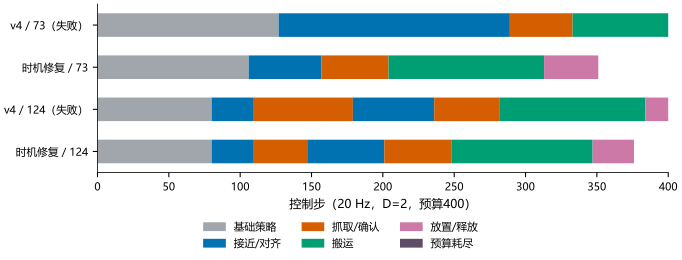

The table this chart was drawn from, first rows:
panel, series, x, y, low, high, n
demo_73, v4_known_alignment, 1, 0, , , 
demo_73, v4_known_alignment, 2, 0, , , 
demo_73, v4_known_alignment, 3, 0, , , 
demo_73, v4_known_alignment, 4, 0, , , 
demo_73, v4_known_alignment, 5, 0, , , 
demo_73, v4_known_alignment, 6, 0, , , 
demo_73, v4_known_alignment, 7, 0, , , 
demo_73, v4_known_alignment, 8, 0, , , 
demo_73, v4_known_alignment, 9, 0, , , 
demo_73, v4_known_alignment, 10, 0, , , 
demo_73, v4_known_alignment, 11, 0, , , 
demo_73, v4_known_alignment, 12, 0, , , 
demo_73, v4_known_alignment, 13, 0, , , 
demo_73, v4_known_alignment, 14, 0, , , 
demo_73, v4_known_alignment, 15, 0, , , 
demo_73, v4_known_alignment, 16, 0, , , 
demo_73, v4_known_alignment, 17, 0, , , 
demo_73, v4_known_alignment, 18, 0, , , 
demo_73, v4_known_alignment, 19, 0, , , 
demo_73, v4_known_alignment, 20, 0, , , 
demo_73, v4_known_alignment, 21, 0, , , 
demo_73, v4_known_alignment, 22, 0, , , 
demo_73, v4_known_alignment, 23, 0, , , 
demo_73, v4_known_alignment, 24, 0, , , 
demo_73, v4_known_alignment, 25, 0, , , 
demo_73, v4_known_alignment, 26, 0, , , 
demo_73, v4_known_alignment, 27, 0, , , 
demo_73, v4_known_alignment, 28, 0, , , 
demo_73, v4_known_alignment, 29, 0, , , 
demo_73, v4_known_alignment, 30, 0, , , 
demo_73, v4_known_alignment, 31, 0, , , 
demo_73, v4_known_alignment, 32, 0, , , 
demo_73, v4_known_alignment, 33, 0, , , 
demo_73, v4_known_alignment, 34, 0, , , 
demo_73, v4_known_alignment, 35, 0, , , 
demo_73, v4_known_alignment, 36, 0, , , 
demo_73, v4_known_alignment, 37, 0, , , 
demo_73, v4_known_alignment, 38, 0, , , 
demo_73, v4_known_alignment, 39, 0, , , 
demo_73, v4_known_alignment, 40, 0, , , 
demo_73, v4_known_alignment, 41, 0, , , 
demo_73, v4_known_alignment, 42, 0, , , 
demo_73, v4_known_alignment, 43, 0, , , 
demo_73, v4_known_alignment, 44, 0, , , 
demo_73, v4_known_alignment, 45, 0, , , 
demo_73, v4_known_alignment, 46, 0, , , 
demo_73, v4_known_alignment, 47, 0, , , 
demo_73, v4_known_alignment, 48, 0, , , 
demo_73, v4_known_alignment, 49, 0, , , 
demo_73, v4_known_alignment, 50, 0, , , 
demo_73, v4_known_alignment, 51, 0, , , 
demo_73, v4_known_alignment, 52, 0, , , 
demo_73, v4_known_alignment, 53, 0, , , 
demo_73, v4_known_alignment, 54, 0, , , 
demo_73, v4_known_alignment, 55, 0, , , 
demo_73, v4_known_alignment, 56, 0, , , 
demo_73, v4_known_alignment, 57, 0, , , 
demo_73, v4_known_alignment, 58, 0, , , 
demo_73, v4_known_alignment, 59, 0, , , 
demo_73, v4_known_alignment, 60, 0, , , 
... 1,467 more rows
